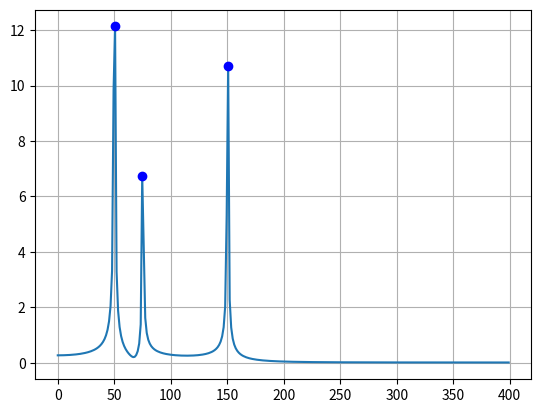

Write Python code to recreate this figure.
'''
This program uses the Fast Fourier Tramsform to decompose
a time-varying signal into its respective frequencies.
'''

import numpy as np
import numpy.fft as FFT
from scipy.signal import argrelextrema
import matplotlib.pyplot as plt

# Signal
def f(t):
    return (np.sin(50 * 2 * np.pi * t) + 0.5 * np.sin(75 * 2 * np.pi * t) - 0.75 * np.sin(150 * 2 * np.pi * t)) * 20 * np.exp(-(t ** 2))

# Number of samples
N = 600

# Sample spacing
T = 1.0 / 800.0

# Input / Output lists
x = np.linspace(0.0, N*T, N)
y = f(x)

# Transformed x and y
xf = np.linspace(0.0, 1.0//(2.0*T), N//2)
yf = FFT.fft(y)

# Positive real output
Y = 2.0/N * np.abs(yf[0:N//2])

# Plot of transformed f(t) with local maxima highlighted
plt.plot(xf, Y)
plt.plot(xf[argrelextrema(Y, np.greater)], Y[argrelextrema(Y, np.greater)], 'bo')
plt.grid()
plt.show()